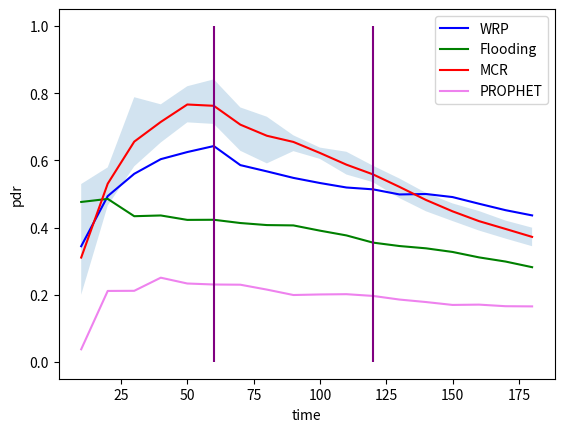

The matplotlib source for this figure:
# -*- coding: utf-8 -*-
"""
Created on Tue May 11 21:17:27 2021

[redacted]
"""

import numpy as np
import matplotlib.pyplot as plt

x = [(i+1)*10 for i in range(18)]
#print(x)

shortest_pdr = [0.3443650793650794, 0.493476916458283, 0.5598504777486574, 0.6034542415513366, 0.6246252456398919, 0.6424791532289582, 0.585721780536038, 0.5671054766717808, 0.5477146952647401, 0.5324722700211251, 0.5191184422600819, 0.5136402680454906, 0.4984431211172085, 0.499780391126272, 0.4906461481452388, 0.47076656526131855, 0.451586636569589, 0.4360959960277103]
flooding_pdr = [0.4761069340016708, 0.48517294251889886, 0.4336858162760036, 0.43587826091745596, 0.42271608381547654, 0.4230772097805421, 0.41339758638205143, 0.4072827278100788, 0.4062863920577259, 0.3906957672086119, 0.37649966917612376, 0.35509805087311436, 0.344914943994947, 0.3380980443413696, 0.32729136062996866, 0.31109539311148093, 0.29871752782383, 0.2819427554683701]
motif_pdr = [0.310635144009757, 0.5304638472591215, 0.6556448398767726, 0.7142600307034597, 0.7661414157855055, 0.7622634173283975, 0.7061678587757386, 0.6731109223559464, 0.6547343900500373, 0.6219518298519828, 0.5870879281435684, 0.55820638953715, 0.5209022867305899, 0.4819800433015352, 0.44821963128750475, 0.41896188003249907, 0.395742776416494, 0.3721402718703592]

prophet_pdr = [0.037606837606837605, 0.21124485125858125, 0.2116467389048034, 0.25069153069153066, 0.23338235294117649, 0.23042454812946617, 0.2297997340769765, 0.21523564103640505, 0.19912487874444396, 0.20079190530736923, 0.2015983353812983, 0.19643384674504968, 0.1856038578488564, 0.1782104509284568, 0.16960976569634403, 0.17053217797952375, 0.1657992186504283, 0.16527793872387989]

motif_max_dev = [0.5294117647058824, 0.5789473684210527, 0.7878787878787878, 0.7666666666666667, 0.8205128205128205, 0.8409090909090909, 0.757396449704142, 0.7297297297297297, 0.6743119266055045, 0.6378600823045267, 0.6254826254826255, 0.583916083916084, 0.545751633986928, 0.5030120481927711, 0.4717514124293785, 0.4489247311827957, 0.42065491183879095, 0.39952153110047844]

motif_min_dev = [0.2, 0.46511627906976744, 0.582089552238806, 0.6530612244897959, 0.7129629629629629, 0.7083333333333334, 0.6283783783783784, 0.5909090909090909, 0.6273584905660378, 0.6042553191489362, 0.5576923076923077, 0.534965034965035, 0.4875, 0.4482758620689655, 0.41935483870967744, 0.39097744360902253, 0.36705882352941177, 0.3443708609271523]

plt.plot(x, shortest_pdr , color = 'blue', label = "WRP")
plt.plot(x, flooding_pdr , color = "green", label = "Flooding")
plt.plot(x, motif_pdr , color = "red", label = "MCR")
plt.plot(x, prophet_pdr , color = "violet", label = "PROPHET")

plt.fill_between(x, motif_max_dev, motif_min_dev, alpha = 0.2)


plt.vlines(x = 60, ymin = 0, ymax = 1,
           colors = 'purple')
plt.vlines(x = 120, ymin = 0, ymax = 1,
           colors = 'purple')

plt.legend()
plt.xlabel("time")
plt.ylabel("pdr")
plt.show()
